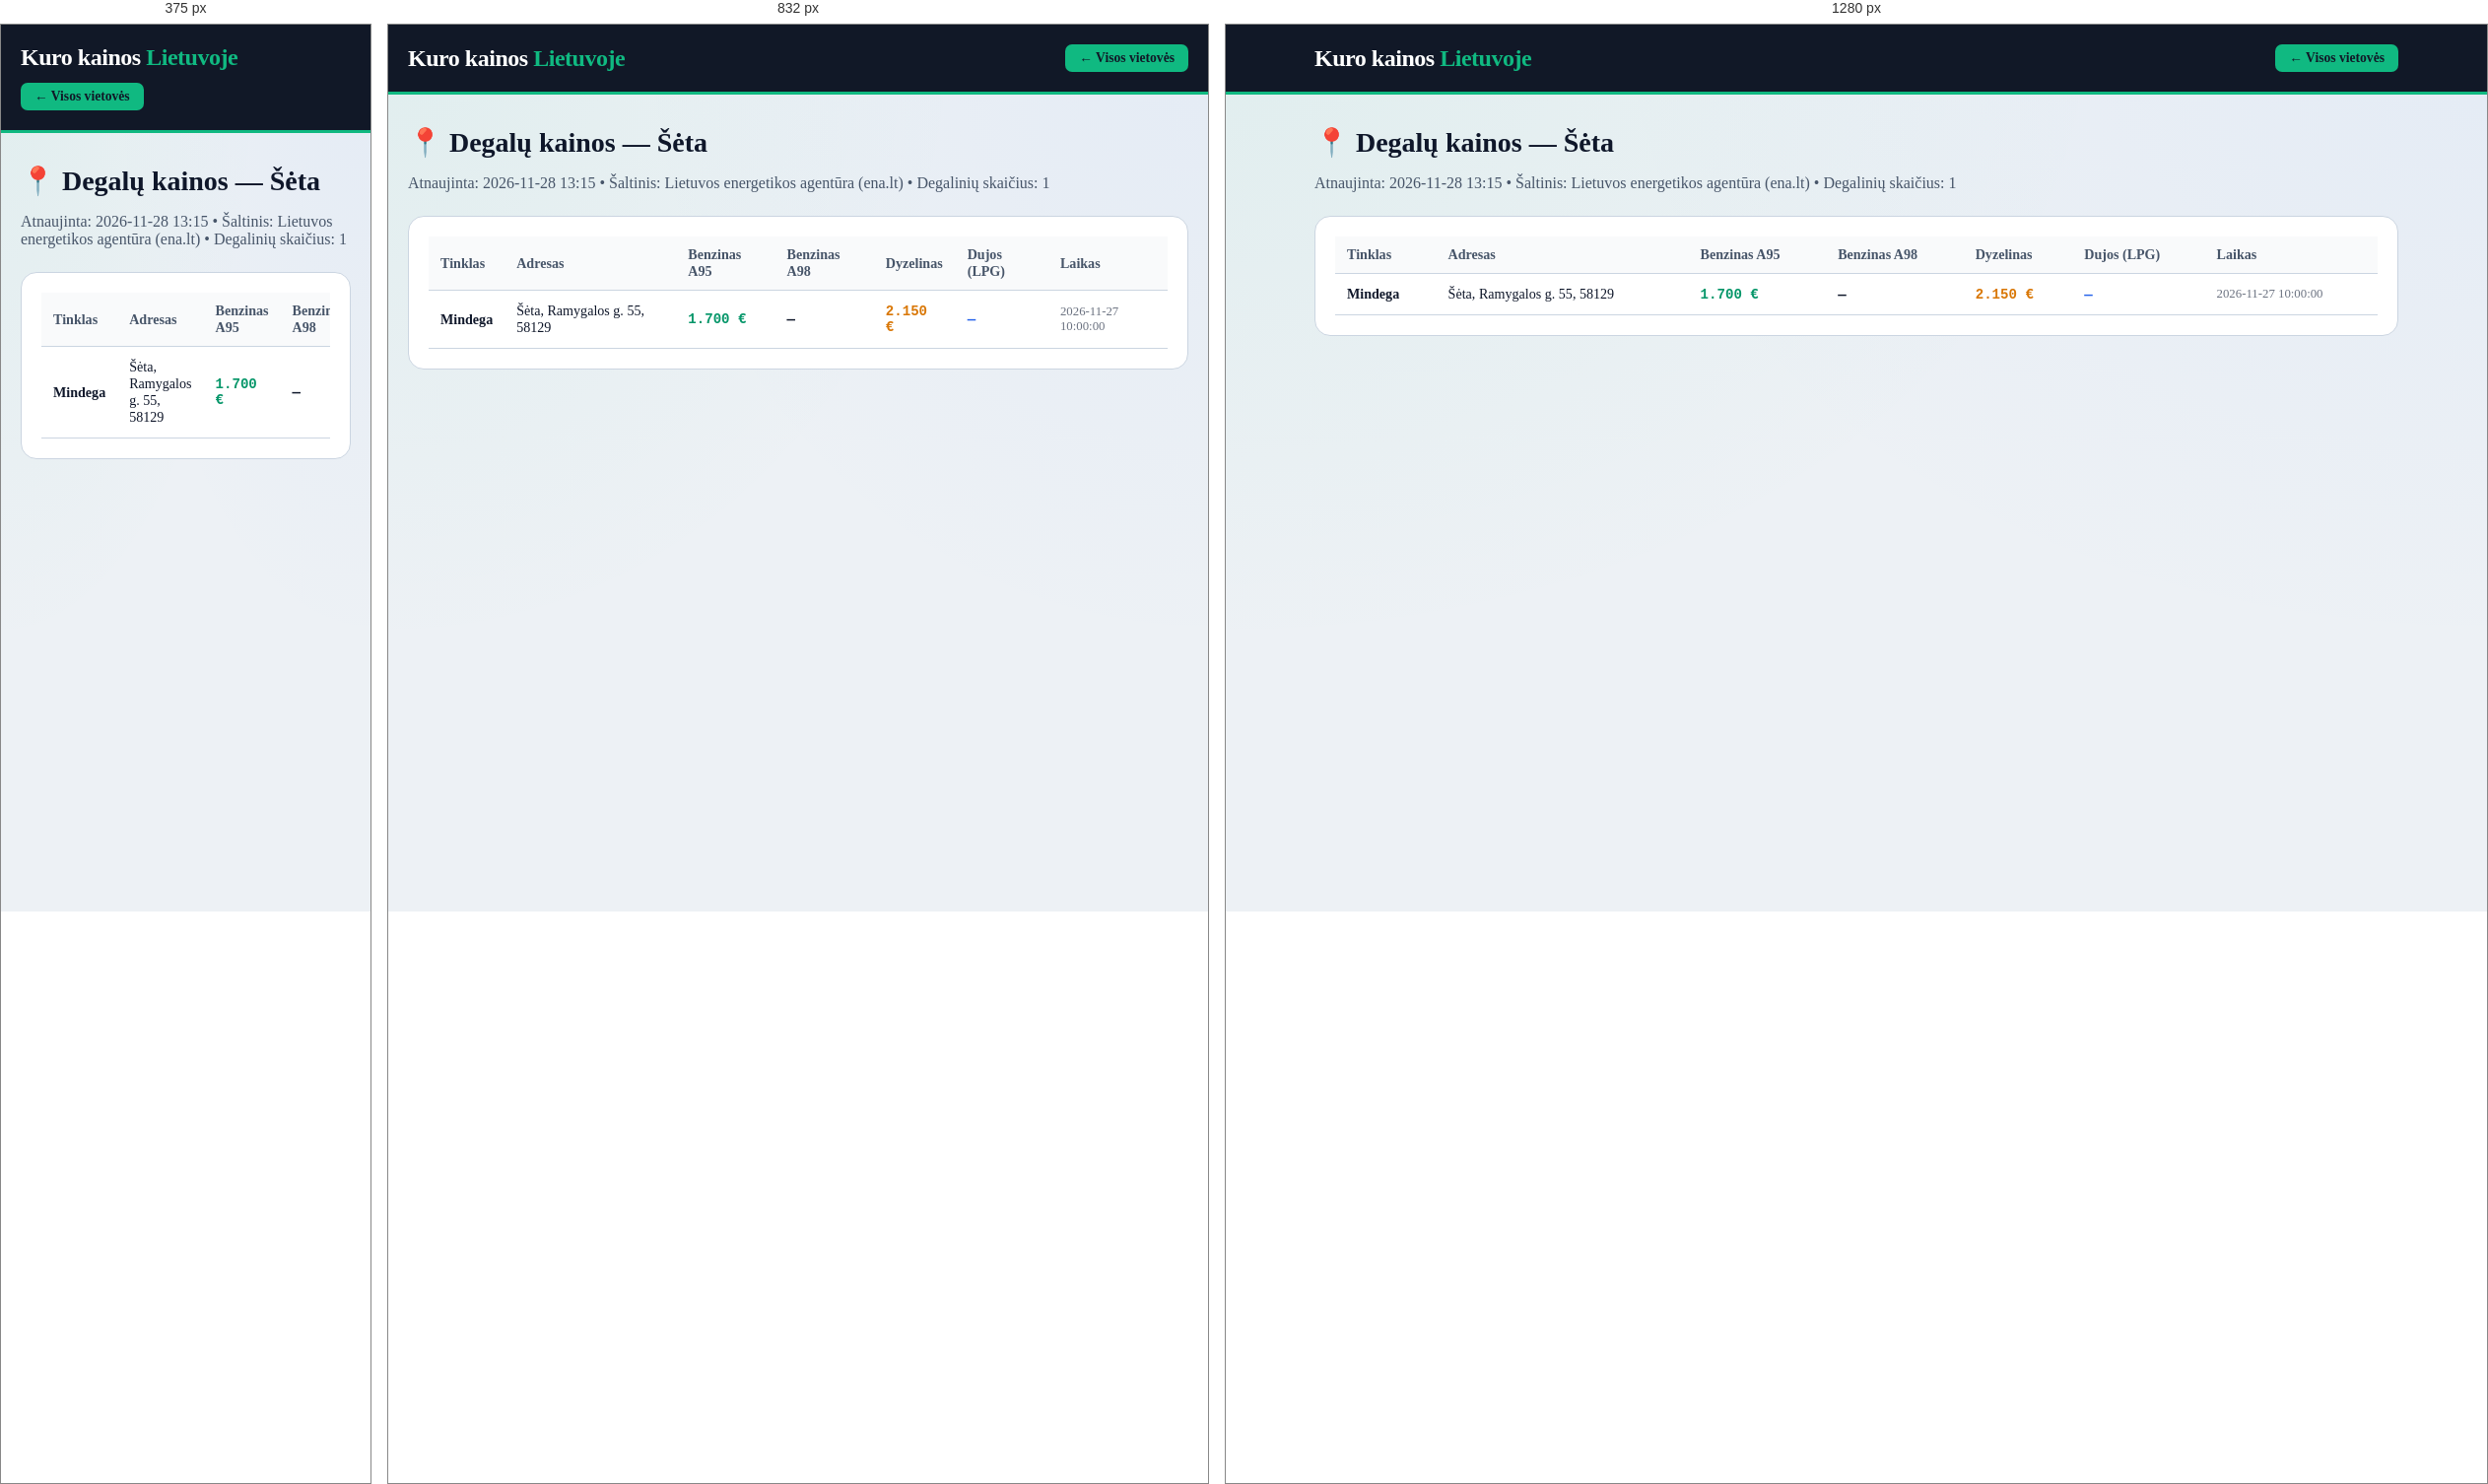
Rendered at 375 px, 832 px and 1280 px, left to right.

<!-- file: seta.html -->
<!DOCTYPE html>
<html lang="lt">
<head>
    <meta charset="UTF-8">
    <meta name="viewport" content="width=device-width, initial-scale=1.0">
    <title>Degalų kainos: Šėta — A95 nuo 1.7 €, Dyzelinas nuo 2.15 € | Kuro kainos Lietuvoje</title>
    <meta name="description" content="Naujausios benzino, dyzelino ir dujų kainos vietovėje Šėta. Pigiausias A95 benzinas nuo 1.7 €, dyzelinas nuo 2.15 €. Visų 1 degalinių adresai.">
    <link rel="canonical" href="https://benzinas-lt.vercel.app/miestai/seta.html">
    <link rel="stylesheet" href="../style.css">
</head>
<body>
    <header class="header">
        <div class="container header-inner">
            <a href="../index.html" style="text-decoration:none; color:white;"><div class="logo">Kuro kainos <span>Lietuvoje</span></div></a>
            <a href="../index.html" class="fuel-btn active" style="text-decoration:none;">← Visos vietovės</a>
        </div>
    </header>
    <main class="container" style="padding-top: 32px; padding-bottom: 60px;">
        <h1 class="section-title" style="font-size: 1.75rem;">📍 Degalų kainos — Šėta</h1>
        <p style="color: var(--text-muted); margin-bottom: 24px;">Atnaujinta: 2026-11-28 13:15 • Šaltinis: Lietuvos energetikos agentūra (ena.lt) • Degalinių skaičius: 1</p>
        <div style="background: white; padding: 20px; border-radius: 16px; border: 1px solid var(--border-light); overflow-x:auto;">
            <table class="stations-table">
                <thead><tr><th>Tinklas</th><th>Adresas</th><th>Benzinas A95</th><th>Benzinas A98</th><th>Dyzelinas</th><th>Dujos (LPG)</th><th>Laikas</th></tr></thead>
                <tbody><tr><td><strong>Mindega</strong></td><td>Šėta, Ramygalos g. 55, 58129</td><td class='mono' style='color:#059669;'>1.700 €</td><td class='mono'>—</td><td class='mono' style='color:#d97706;'>2.150 €</td><td class='mono' style='color:#2563eb;'>—</td><td style='font-size:0.8rem; color:#6b7280;'>2026-11-27 10:00:00</td></tr></tbody>
            </table>
        </div>
    </main>
</body>
</html>

/* @media block from style.css */
@media (max-width: 640px) {
    .stations-table {
        display: block;
        overflow-x: auto;
    }
}

/* @media block from style.css */
@media (max-width: 1024px) { 
    .top-hero-grid { grid-template-columns: 1fr; } 
}